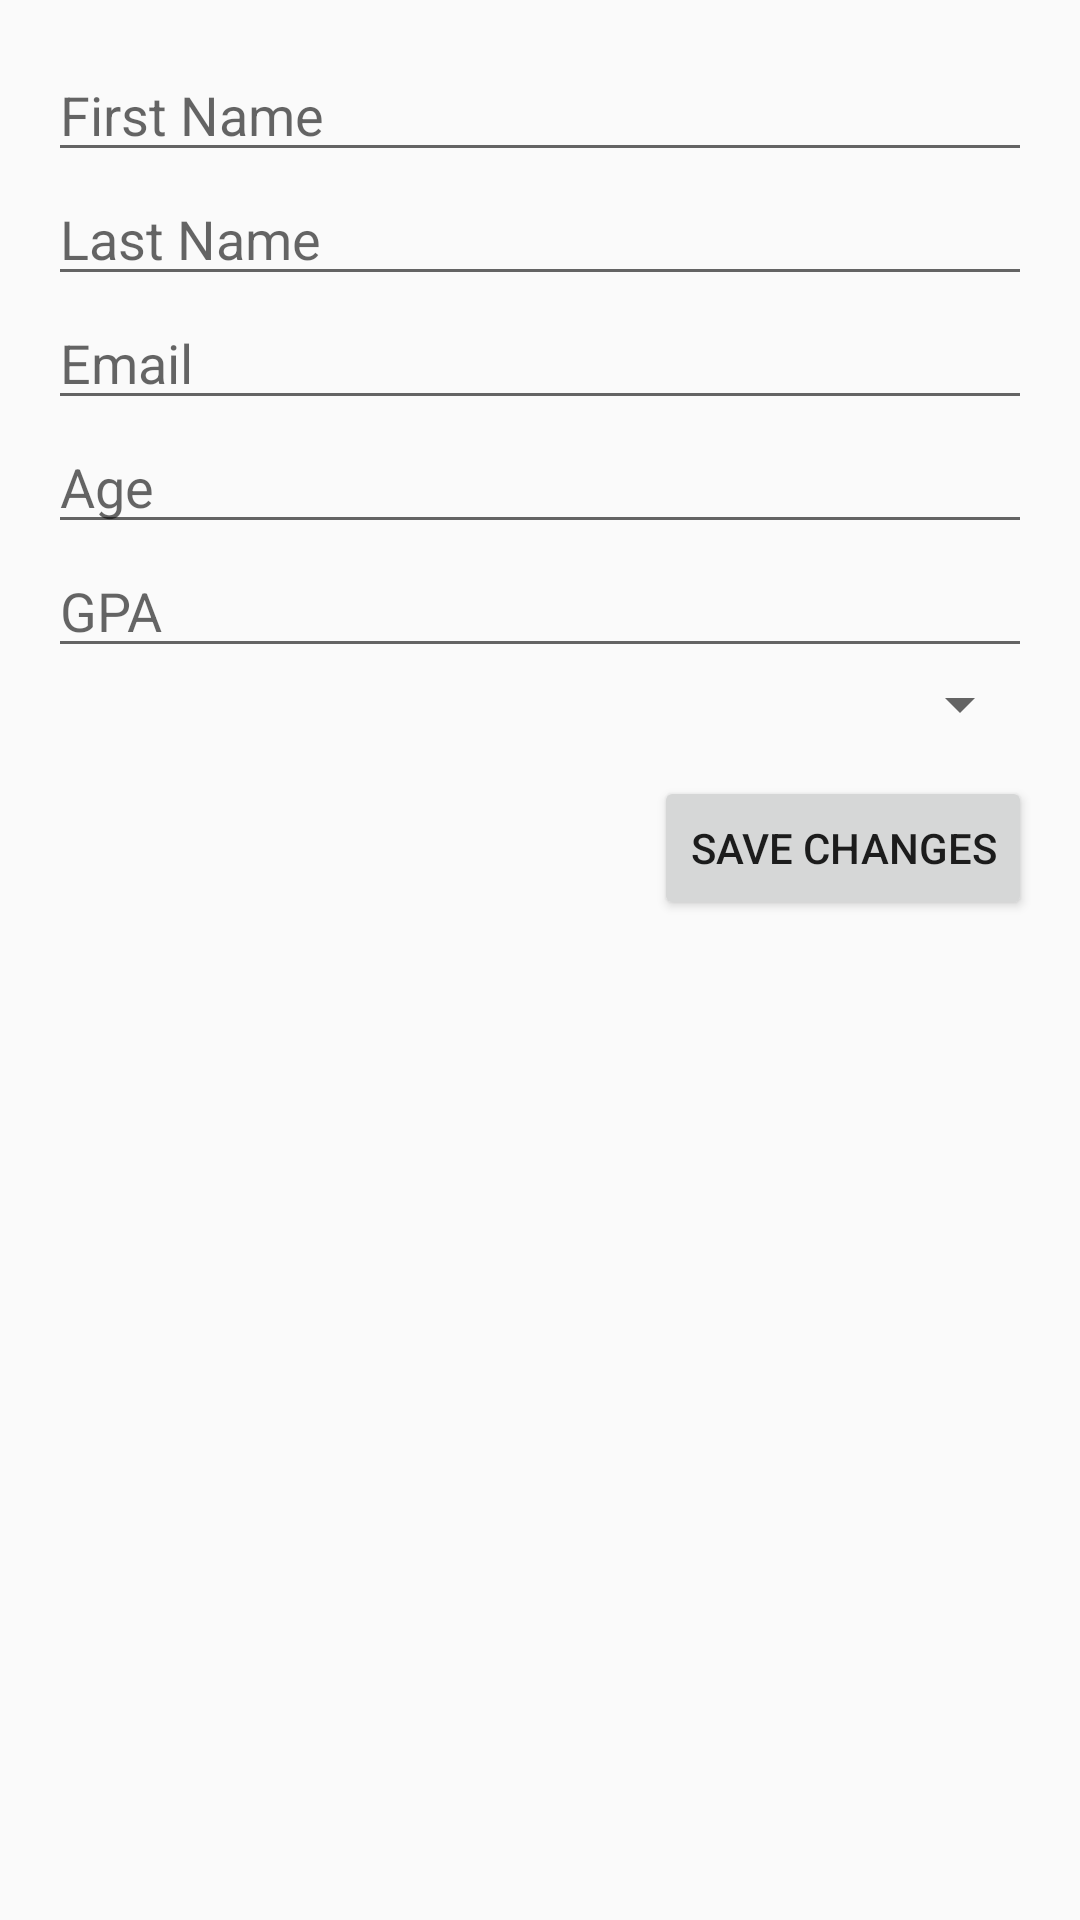

Reconstruct the res/layout file that produces this screen, plus the resources it refers to.
<!-- AndroidManifest.xml: application theme Theme.AppCompat.Light.NoActionBar -->
<!-- res/layout/activity_update_student.xml -->
<?xml version="1.0" encoding="utf-8"?>
<ScrollView xmlns:android="http://schemas.android.com/apk/res/android"
    android:layout_width="match_parent"
    android:layout_height="match_parent">
    <LinearLayout
        android:orientation="vertical"
        android:padding="16dp"
        android:layout_width="match_parent"
        android:layout_height="wrap_content">

        <EditText android:id="@+id/etFirstName" android:hint="First Name" android:layout_width="match_parent" android:layout_height="wrap_content"/>
        <EditText android:id="@+id/etLastName" android:hint="Last Name" android:layout_width="match_parent" android:layout_height="wrap_content"/>
        <EditText android:id="@+id/etEmail" android:hint="Email" android:inputType="textEmailAddress" android:layout_width="match_parent" android:layout_height="wrap_content"/>
        <EditText android:id="@+id/etAge" android:hint="Age" android:inputType="number" android:layout_width="match_parent" android:layout_height="wrap_content"/>
        <EditText android:id="@+id/etGpa" android:hint="GPA" android:inputType="numberDecimal" android:layout_width="match_parent" android:layout_height="wrap_content"/>

        <Spinner
            android:id="@+id/spMajor"
            android:layout_width="match_parent"
            android:layout_height="wrap_content" />

        <Button android:id="@+id/btnSave" android:text="Save Changes" android:layout_width="wrap_content" android:layout_height="wrap_content" android:layout_gravity="end" android:layout_marginTop="12dp"/>

    </LinearLayout>
</ScrollView>
<!-- resources referenced by this layout -->
<resources>

</resources>
